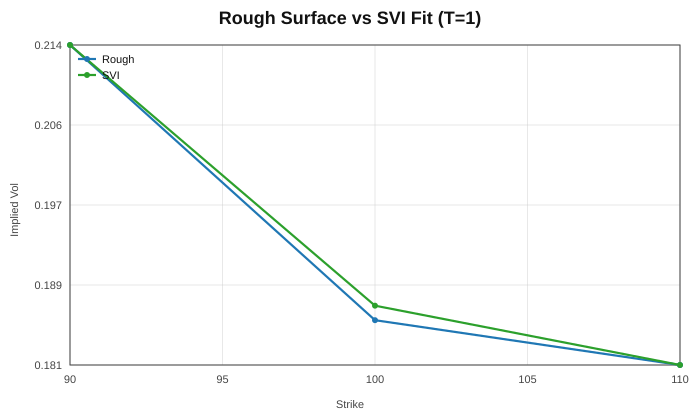

Values plotted in this chart, from the file beside it:
expiry, strike, rough_iv, svi_iv, error
1, 90, 0.2139, 0.2135, -0.0004286
1, 100, 0.1859, 0.1868, 0.0009305
1, 110, 0.1813, 0.1807, -0.0005736
